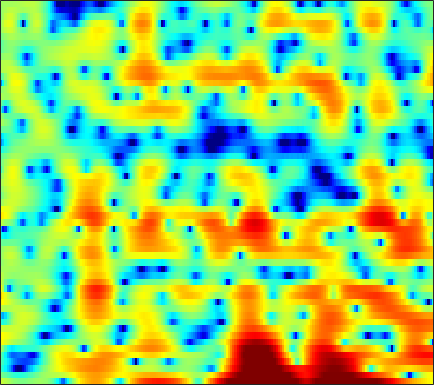

The table this chart was drawn from, first rows:
2.8078, 2.5197, 2.0899, 1.6361, 1.2907, 0.83439, 0.44641, 0.21087, -0.036355, -0.19492, -0.24, -0.19345, -0.046732, 0.18639, 0.38948, 0.66275, 0.89322, 1.019, 1.0966, 1.0545, 0.87224, 0.62362, 0.1023, -0.6884
-0.2527, -0.6513, -1.216, -1.792, -2.213, -2.728, -3.158, -3.399, -3.584, -3.596, -3.426, -3.199, -2.786, -2.279, -1.864, -1.292, -0.726, -0.3195, 0.1845, 0.6339, 1.018, 1.262, 1.529, 1.732
-2.801, -3.7, -5.121, -6.851, -8.431, -11.03, -14.65, -18.72, -30.23, -23.63, -16.58, -13.56, -10.7, -8.537, -7.16, -5.546, -4.133, -3.174, -1.998, -0.9217, 0.06306, 0.7524, 1.597, 2.37
-1.883, -2.87, -4.279, -5.769, -6.906, -8.393, -9.756, -10.64, -11.55, -12.12, -12.4, -12.45, -12.33, -11.91, -11.3, -10.09, -8.478, -7.123, -5.276, -3.493, -1.831, -0.6855, 0.6924, 1.907
-1.146, -2.853, -5.354, -7.95, -9.653, -10.99, -11.13, -10.84, -10.43, -10.28, -10.52, -11.02, -12.18, -13.95, -15.47, -15.83, -12.83, -10.03, -6.781, -4.18, -2.036, -0.6459, 0.9456, 2.28
1.835, 0.2497, -1.995, -4.083, -5.205, -5.75, -5.396, -4.893, -4.261, -3.812, -3.529, -3.41, -3.368, -3.377, -3.365, -3.254, -2.985, -2.671, -2.095, -1.441, -0.7248, -0.139, 0.6683, 1.466
5.087, 4.48, 3.711, 3.014, 2.551, 2.017, 1.567, 1.272, 0.9023, 0.5194, 0.103, -0.249, -0.8053, -1.459, -2.012, -2.841, -3.768, -4.536, -5.555, -6.395, -6.765, -6.61, -5.881, -4.819
5.053, 4.774, 4.404, 4.039, 3.776, 3.431, 3.076, 2.791, 2.376, 1.891, 1.307, 0.7941, -0.01918, -1.01, -1.899, -3.35, -5.207, -6.965, -10.01, -14.23, -19.31, -18.36, -13.78, -10.68
2.91, 2.783, 2.704, 2.716, 2.767, 2.857, 2.917, 2.922, 2.856, 2.686, 2.388, 2.081, 1.553, 0.8815, 0.2815, -0.6389, -1.654, -2.47, -3.564, -4.535, -5.279, -5.647, -6.002, -6.288
-3.558, -3.923, -3.223, -1.763, -0.6244, 0.6872, 1.7, 2.266, 2.793, 3.094, 3.19, 3.143, 2.941, 2.583, 2.238, 1.693, 1.078, 0.5658, -0.1605, -0.8834, -1.579, -2.086, -2.744, -3.323
-7.085, -8.172, -6.21, -3.302, -1.525, 0.234, 1.474, 2.154, 2.779, 3.154, 3.322, 3.33, 3.197, 2.929, 2.649, 2.154, 1.546, 1.017, 0.2052, -0.7268, -1.752, -2.545, -3.544, -4.382
2.356, 2.022, 1.828, 1.859, 1.964, 2.143, 2.308, 2.398, 2.45, 2.413, 2.307, 2.183, 1.968, 1.681, 1.419, 0.9532, 0.3457, -0.1957, -1.108, -2.307, -3.875, -5.382, -7.98, -11.73
5.35, 4.79, 4.092, 3.437, 2.983, 2.435, 1.906, 1.492, 0.9218, 0.3318, -0.2325, -0.5814, -0.8852, -0.9683, -0.9266, -0.8221, -0.8147, -0.9406, -1.323, -1.998, -3.031, -4.039, -5.7, -7.352
6.435, 5.316, 3.842, 2.572, 1.829, 1.115, 0.5171, -0.02972, -1.039, -2.629, -5.065, -7.48, -9.86, -7.717, -5.186, -2.456, -0.6348, 0.2099, 0.8407, 1.036, 0.8727, 0.5493, -0.07635, -0.8771
4.422, 1.909, -2.722, -9.848, -11.54, -5.98, -2.898, -1.73, -1.206, -1.542, -2.514, -3.378, -3.89, -2.926, -1.564, 0.2344, 1.663, 2.449, 3.136, 3.422, 3.388, 3.18, 2.647, 1.793
2.827, 1.458, -0.416, -1.825, -2.261, -2.055, -1.396, -0.8579, -0.304, 0.04778, 0.2656, 0.4007, 0.6229, 0.9181, 1.205, 1.633, 1.956, 2.139, 2.263, 2.195, 1.901, 1.526, 0.8377, -0.07105
2.272, 1.865, 1.369, 0.9948, 0.7906, 0.631, 0.6138, 0.6354, 0.6974, 0.7764, 0.8603, 0.9221, 1.001, 1.1, 1.15, 1.204, 1.243, 1.22, 1.088, 0.8476, 0.453, 0.03944, -0.6736, -1.578
1.279, 1.342, 1.391, 1.387, 1.357, 1.307, 1.243, 1.157, 1.032, 0.9036, 0.7791, 0.7004, 0.6262, 0.5957, 0.5861, 0.5688, 0.5951, 0.5817, 0.4887, 0.3115, 0.02573, -0.2746, -0.8163, -1.516
0.4429, 0.9571, 1.461, 1.749, 1.861, 1.861, 1.676, 1.463, 1.075, 0.5886, 0.06752, -0.2941, -0.6506, -0.8148, -0.7413, -0.4722, -0.1324, 0.1364, 0.4531, 0.616, 0.6063, 0.4728, 0.1128, -0.4427
0.5354, 1.411, 2.196, 2.665, 2.814, 2.739, 2.364, 1.915, 0.9992, -0.2899, -2.014, -3.582, -5.758, -6.726, -5.915, -3.737, -1.735, -0.5171, 0.743, 1.567, 1.993, 2.081, 1.915, 1.379
0.5112, 1.065, 1.574, 1.882, 1.937, 1.809, 1.461, 0.9635, -0.009319, -1.416, -3.398, -5.387, -8.686, -10.55, -8.659, -5.338, -2.664, -1.09, 0.4299, 1.474, 2.142, 2.4, 2.477, 2.221
-0.9868, -1.016, -0.9551, -0.9008, -0.8446, -0.7813, -0.8283, -0.9992, -1.304, -1.767, -2.313, -2.698, -3.038, -3.105, -2.841, -2.172, -1.378, -0.7199, 0.07475, 0.7429, 1.299, 1.622, 1.875, 2.011
-4.274, -5.166, -5.397, -4.774, -4.048, -3.198, -2.681, -2.382, -2.18, -2.13, -2.116, -2.084, -1.982, -1.789, -1.679, -1.366, -0.9317, -0.6331, -0.1833, 0.3368, 0.8289, 1.224, 1.703, 2.126
-8.337, -15.65, -13.35, -7.476, -5.156, -3.571, -2.906, -2.784, -3.012, -3.241, -3.266, -3.119, -2.775, -2.336, -2.041, -1.916, -1.873, -1.864, -1.725, -1.325, -0.6255, -0.0006337, 0.9916, 1.913
2.667, 1.731, 0.9478, 0.5285, 0.2711, -0.4266, -1.527, -3.05, -6.107, -10.46, -12.37, -9.53, -6.108, -4.423, -3.692, -3.796, -5.043, -6.519, -9.237, -10.26, -7.191, -4.754, -2.192, -0.2838
5.78, 5.282, 4.608, 3.917, 3.259, 2.203, 0.7691, -0.5527, -2.663, -4.77, -5.612, -5.135, -4.087, -3.311, -3.319, -3.756, -5.039, -6.527, -8.848, -9.728, -8.335, -6.94, -5.435, -4.658
4.171, 4.194, 4.125, 3.906, 3.662, 3.189, 2.575, 2.078, 1.351, 0.7055, 0.1727, -0.1534, -0.4903, -0.7734, -1.119, -1.704, -2.406, -3.043, -3.747, -4.538, -5.166, -5.739, -6.819, -8.671
0.9155, 1.653, 2.363, 2.788, 2.972, 3.033, 2.949, 2.773, 2.496, 2.135, 1.735, 1.414, 0.9653, 0.4325, 0.06592, -0.5637, -1.236, -1.748, -2.523, -3.308, -4.168, -4.852, -5.86, -6.844
-0.7097, 0.3808, 1.472, 2.232, 2.608, 2.922, 3.046, 3.014, 2.876, 2.602, 2.245, 1.937, 1.458, 0.8732, 0.4538, -0.17, -0.8418, -1.375, -2.182, -2.982, -3.888, -4.558, -5.454, -6.233
0.4823, 1.221, 2.024, 2.672, 3.008, 3.294, 3.371, 3.338, 3.115, 2.768, 2.301, 1.893, 1.31, 0.7146, 0.2205, -0.3942, -1.05, -1.587, -2.335, -3.198, -4.197, -5.041, -6.393, -8.129
1.502, 2.058, 2.773, 3.336, 3.648, 3.861, 3.822, 3.628, 3.153, 2.463, 1.601, 0.8861, -0.04904, -0.8101, -1.322, -1.85, -2.309, -2.627, -3.123, -3.756, -4.497, -5.203, -6.327, -7.812
0.2119, 1.361, 2.708, 3.664, 4.143, 4.421, 4.312, 3.924, 3.054, 1.664, -0.2396, -1.988, -4.551, -6.461, -6.635, -5.941, -5.149, -4.852, -4.91, -5.282, -5.745, -5.985, -5.928, -5.49
-2.411, -0.08403, 2.01, 3.366, 3.999, 4.39, 4.312, 3.926, 2.951, 1.359, -1.03, -3.545, -8.375, -13.4, -12.16, -8.406, -6.599, -6.256, -6.953, -9.074, -13.02, -16.08, -12.35, -7.47
-0.7435, 0.1609, 1.251, 2.135, 2.598, 2.969, 3.004, 2.853, 2.326, 1.521, 0.4481, -0.4524, -1.64, -2.581, -3.032, -3.386, -3.705, -4.117, -5.001, -6.322, -7.708, -8.155, -7.061, -4.919
-1.315, -0.9038, -0.2787, 0.3194, 0.7053, 1.115, 1.358, 1.418, 1.373, 1.163, 0.8499, 0.5673, 0.1912, -0.2115, -0.4537, -0.7968, -1.12, -1.354, -1.684, -1.942, -2.104, -2.053, -1.783, -1.306
-4.252, -3.591, -2.65, -1.772, -1.182, -0.558, -0.06617, 0.1858, 0.4396, 0.5844, 0.6581, 0.6776, 0.677, 0.6642, 0.6392, 0.6051, 0.5531, 0.5071, 0.4482, 0.3878, 0.354, 0.3414, 0.3411, 0.3689
-9.336, -7.092, -4.908, -3.391, -2.548, -1.732, -1.166, -0.8367, -0.5165, -0.2263, 0.04925, 0.2682, 0.5567, 0.8721, 1.078, 1.347, 1.564, 1.683, 1.792, 1.822, 1.797, 1.718, 1.56, 1.32
-6.789, -5.396, -3.927, -2.925, -2.469, -2.099, -2.016, -2.03, -2.093, -2.031, -1.717, -1.297, -0.55, 0.2498, 0.8538, 1.545, 2.108, 2.43, 2.715, 2.853, 2.827, 2.719, 2.443, 2
-0.9033, -0.9385, -1.015, -1.18, -1.45, -2.091, -3.105, -4.229, -6.068, -7.861, -7.753, -6.156, -3.549, -1.313, 0.01752, 1.373, 2.333, 2.841, 3.265, 3.451, 3.413, 3.267, 2.895, 2.347
1.591, 1.069, 0.4043, -0.2439, -0.758, -1.684, -2.983, -4.424, -7.194, -10.92, -11.17, -7.918, -4.08, -1.325, 0.1081, 1.515, 2.415, 2.838, 3.111, 3.113, 2.921, 2.655, 2.182, 1.62
0.8771, -0.1487, -1.028, -1.34, -1.268, -1.111, -1.055, -1.065, -1.197, -1.191, -0.8591, -0.3633, 0.5298, 1.365, 1.922, 2.429, 2.654, 2.626, 2.34, 1.784, 1.067, 0.443, -0.3187, -0.9357
-3.136, -7.515, -12.53, -7.214, -4.047, -1.279, 0.4001, 1.259, 2.065, 2.605, 3.011, 3.237, 3.429, 3.497, 3.47, 3.222, 2.748, 2.201, 1.179, -0.2198, -2.174, -3.99, -6.713, -8.443
-0.5713, -2.236, -3.292, -2.497, -1.294, 0.3111, 1.621, 2.322, 3.022, 3.421, 3.575, 3.55, 3.322, 2.958, 2.528, 1.843, 0.9769, 0.212, -1.037, -2.629, -4.782, -6.887, -10.55, -13.37
1.723, 1.311, 1.106, 1.274, 1.578, 2.079, 2.577, 2.862, 3.06, 3.036, 2.734, 2.339, 1.614, 0.6484, -0.2103, -1.373, -2.48, -3.225, -3.98, -4.655, -5.24, -5.61, -5.979, -6.004
0.393, 0.6156, 1.251, 2.043, 2.613, 3.245, 3.651, 3.827, 3.783, 3.442, 2.767, 2.006, 0.6418, -1.292, -3.068, -5.992, -8.937, -9.986, -9.146, -7.54, -6.327, -5.753, -5.256, -4.838
-9.339, -4.541, -0.599, 1.768, 2.975, 4.026, 4.598, 4.757, 4.676, 4.238, 3.459, 2.622, 1.093, -1.012, -3.037, -6.694, -11.28, -13.07, -10.25, -7.414, -5.912, -5.409, -5.4, -5.981
-1.827, -0.827, 0.815, 2.227, 3.001, 3.687, 4.008, 4.004, 3.766, 3.272, 2.564, 1.919, 0.904, -0.1763, -1.014, -2.12, -2.992, -3.365, -3.56, -3.564, -3.697, -4.057, -5.151, -7.405
1.849, 1.993, 2.285, 2.57, 2.677, 2.663, 2.402, 2.056, 1.355, 0.4846, -0.4491, -1.084, -1.7, -1.991, -2.073, -2.001, -1.857, -1.706, -1.569, -1.523, -1.589, -1.771, -2.195, -2.721
1.816, 1.966, 2.088, 2.065, 1.905, 1.47, 0.7148, -0.0774, -1.566, -3.596, -6.135, -8.099, -9.202, -7.781, -6.181, -4.224, -2.736, -1.888, -1.04, -0.4477, -0.04322, 0.1553, 0.3361, 0.4899
0.2713, 0.665, 0.9835, 1.041, 0.9279, 0.4778, -0.3277, -1.211, -2.827, -5.136, -8.486, -11.79, -14.19, -10.48, -7.643, -4.895, -2.971, -1.912, -0.8195, -0.02215, 0.5535, 0.8917, 1.259, 1.552
-1.337, -0.6449, -0.03034, 0.2843, 0.3339, 0.1703, -0.244, -0.724, -1.534, -2.459, -3.342, -3.856, -4.092, -3.774, -3.276, -2.423, -1.576, -1.008, -0.3718, 0.1278, 0.5082, 0.7361, 0.9816, 1.187
-1.583, -0.8333, -0.09095, 0.3827, 0.55, 0.6072, 0.478, 0.2969, -0.03814, -0.3968, -0.6802, -0.8181, -0.8751, -0.8045, -0.6598, -0.4202, -0.1753, -0.02346, 0.1013, 0.1345, 0.09615, 0.02603, -0.07794, -0.1286
-0.4527, 0.2087, 0.9115, 1.36, 1.546, 1.572, 1.398, 1.183, 0.8466, 0.5288, 0.3097, 0.2722, 0.3454, 0.54, 0.7115, 0.8704, 0.9093, 0.8281, 0.541, 0.0341, -0.6816, -1.318, -2.182, -2.874
0.9473, 1.728, 2.496, 2.918, 3.019, 2.791, 2.189, 1.496, 0.3769, -0.7057, -1.28, -1.142, -0.3427, 0.6736, 1.305, 1.893, 2.087, 1.952, 1.385, 0.3148, -1.359, -3.078, -6.14, -10.11
1.04, 2.278, 3.381, 3.939, 3.973, 3.553, 2.481, 1.136, -1.778, -7.144, -21.09, -10.79, -3.586, -0.1863, 1.349, 2.557, 3.027, 2.97, 2.373, 1.189, -0.6128, -2.411, -5.527, -9.073
0.0968, 1.327, 2.444, 3.043, 3.169, 2.967, 2.32, 1.548, 0.2296, -1.135, -1.864, -1.622, -0.4967, 0.8245, 1.629, 2.279, 2.479, 2.334, 1.75, 0.749, -0.6272, -1.861, -3.666, -5.496
0.5249, 1.095, 1.677, 2.033, 2.192, 2.205, 2.064, 1.885, 1.625, 1.406, 1.352, 1.409, 1.604, 1.841, 1.972, 2.022, 1.846, 1.533, 0.8693, -0.1127, -1.427, -2.636, -4.532, -6.736
1.149, 1.216, 1.273, 1.305, 1.326, 1.359, 1.421, 1.499, 1.612, 1.748, 1.901, 2.034, 2.191, 2.276, 2.279, 2.193, 1.936, 1.606, 0.9569, 0.03033, -1.212, -2.391, -4.349, -6.866
